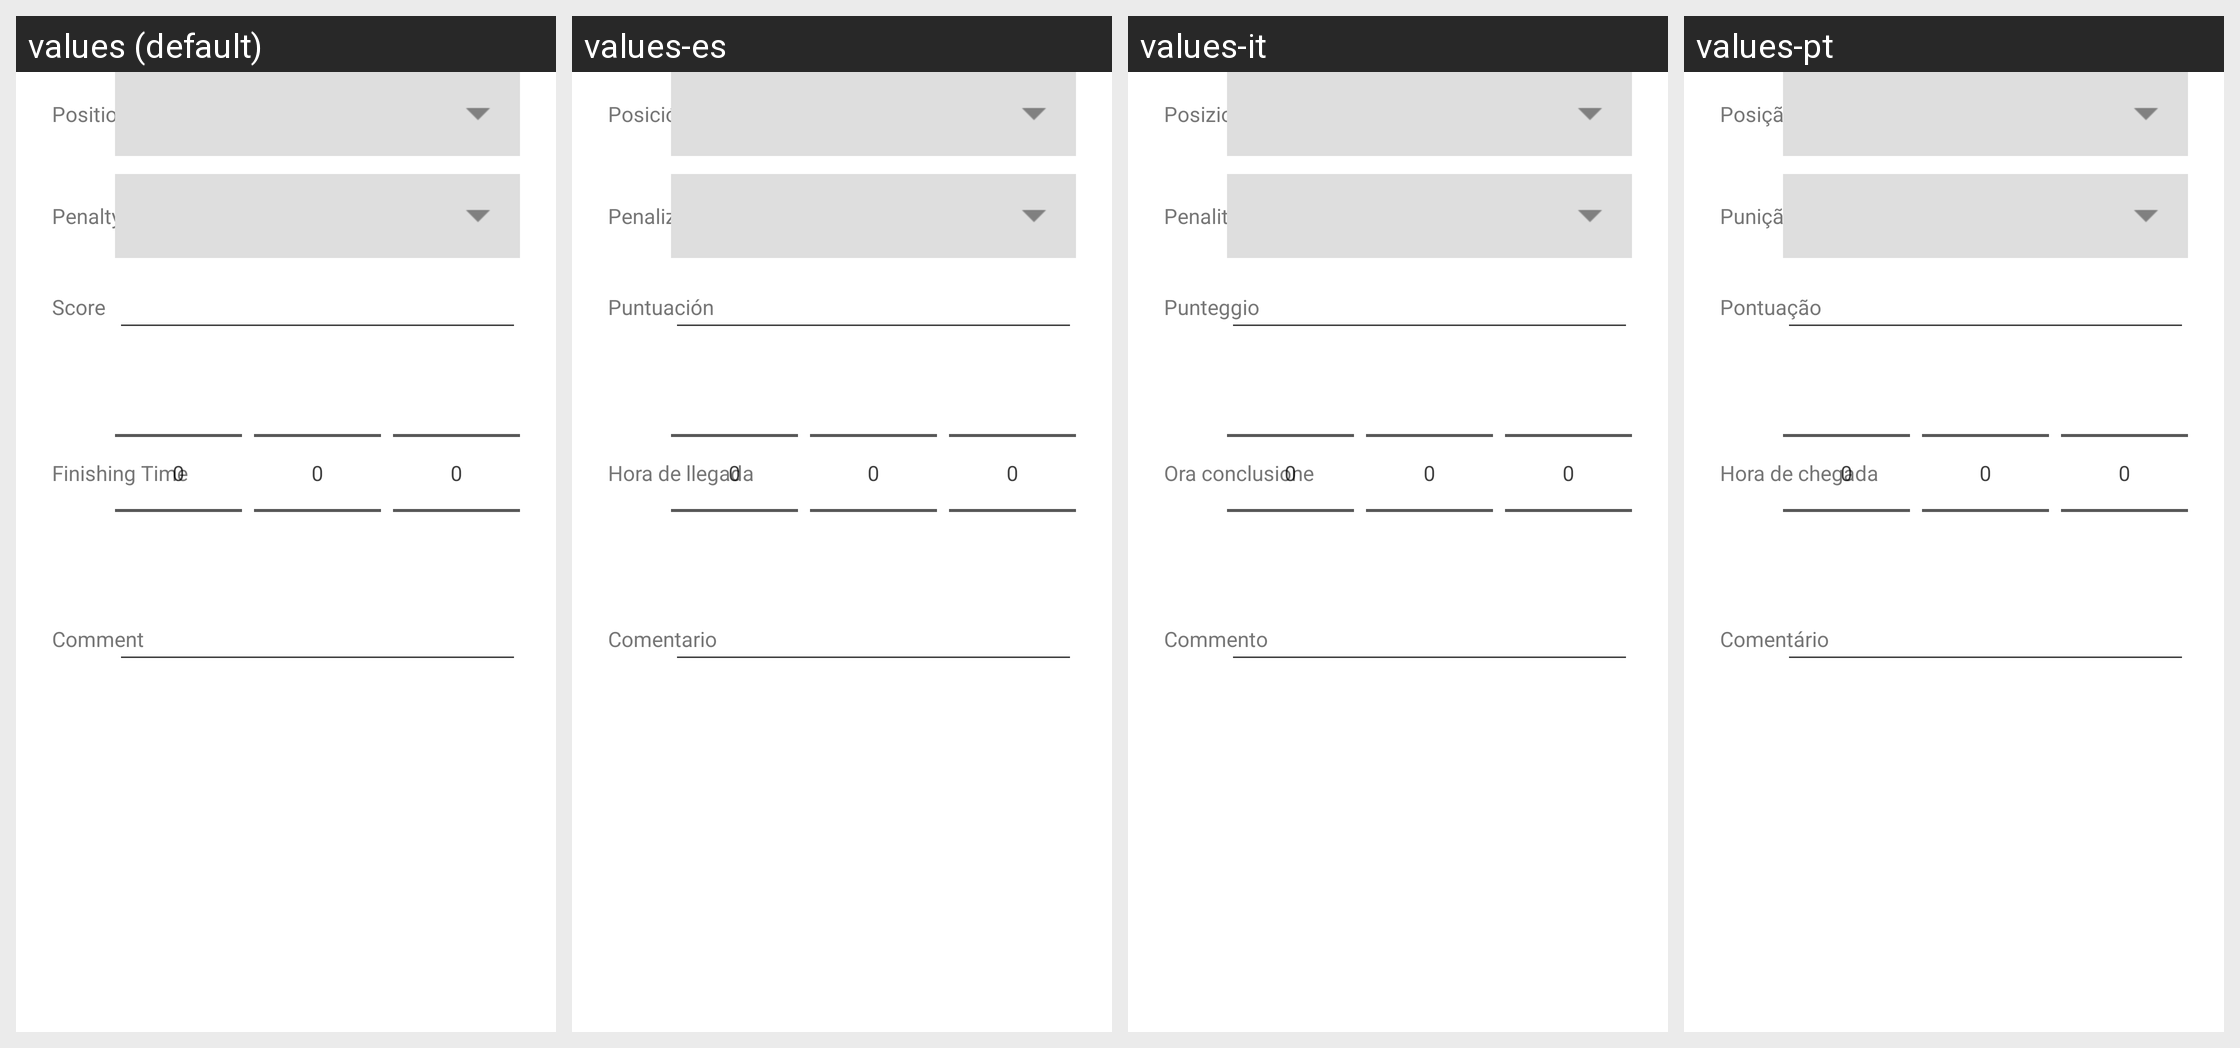

The Android screen above is rendered under several locales of the same app. Produce the string resources it draws, with the default and per-locale values.
Android screen res/layout/race_tracking_list_competitor_edit.xml rendered under 4 locales, left to right: values (default), values-es, values-it, values-pt. Device: Nexus 5 (rendered at 1080×1920; each locale shown at half size, 540×960, under a caption strip naming it); theme AppTheme.
Other locales in the repository, not shown: values-cs, values-da, values-de, values-en, values-fr, values-ja, values-ru, values-sl, values-zh.
Strings drawn on this screen, with the default value and each locale's value (text and hints the layout hard-codes, and strings that could not be matched under every locale, appear in the picture but are not listed):

position
  values: Position
  values-es: Posición
  values-it: Posizione
  values-pt: Posição

penalty
  values: Penalty
  values-es: Penalización
  values-it: Penalità
  values-pt: Punição

score
  values: Score
  values-es: Puntuación
  values-it: Punteggio
  values-pt: Pontuação

finishing_time
  values: Finishing Time
  values-es: Hora de llegada
  values-it: Ora conclusione
  values-pt: Hora de chegada

comment
  values: Comment
  values-es: Comentario
  values-it: Commento
  values-pt: Comentário
